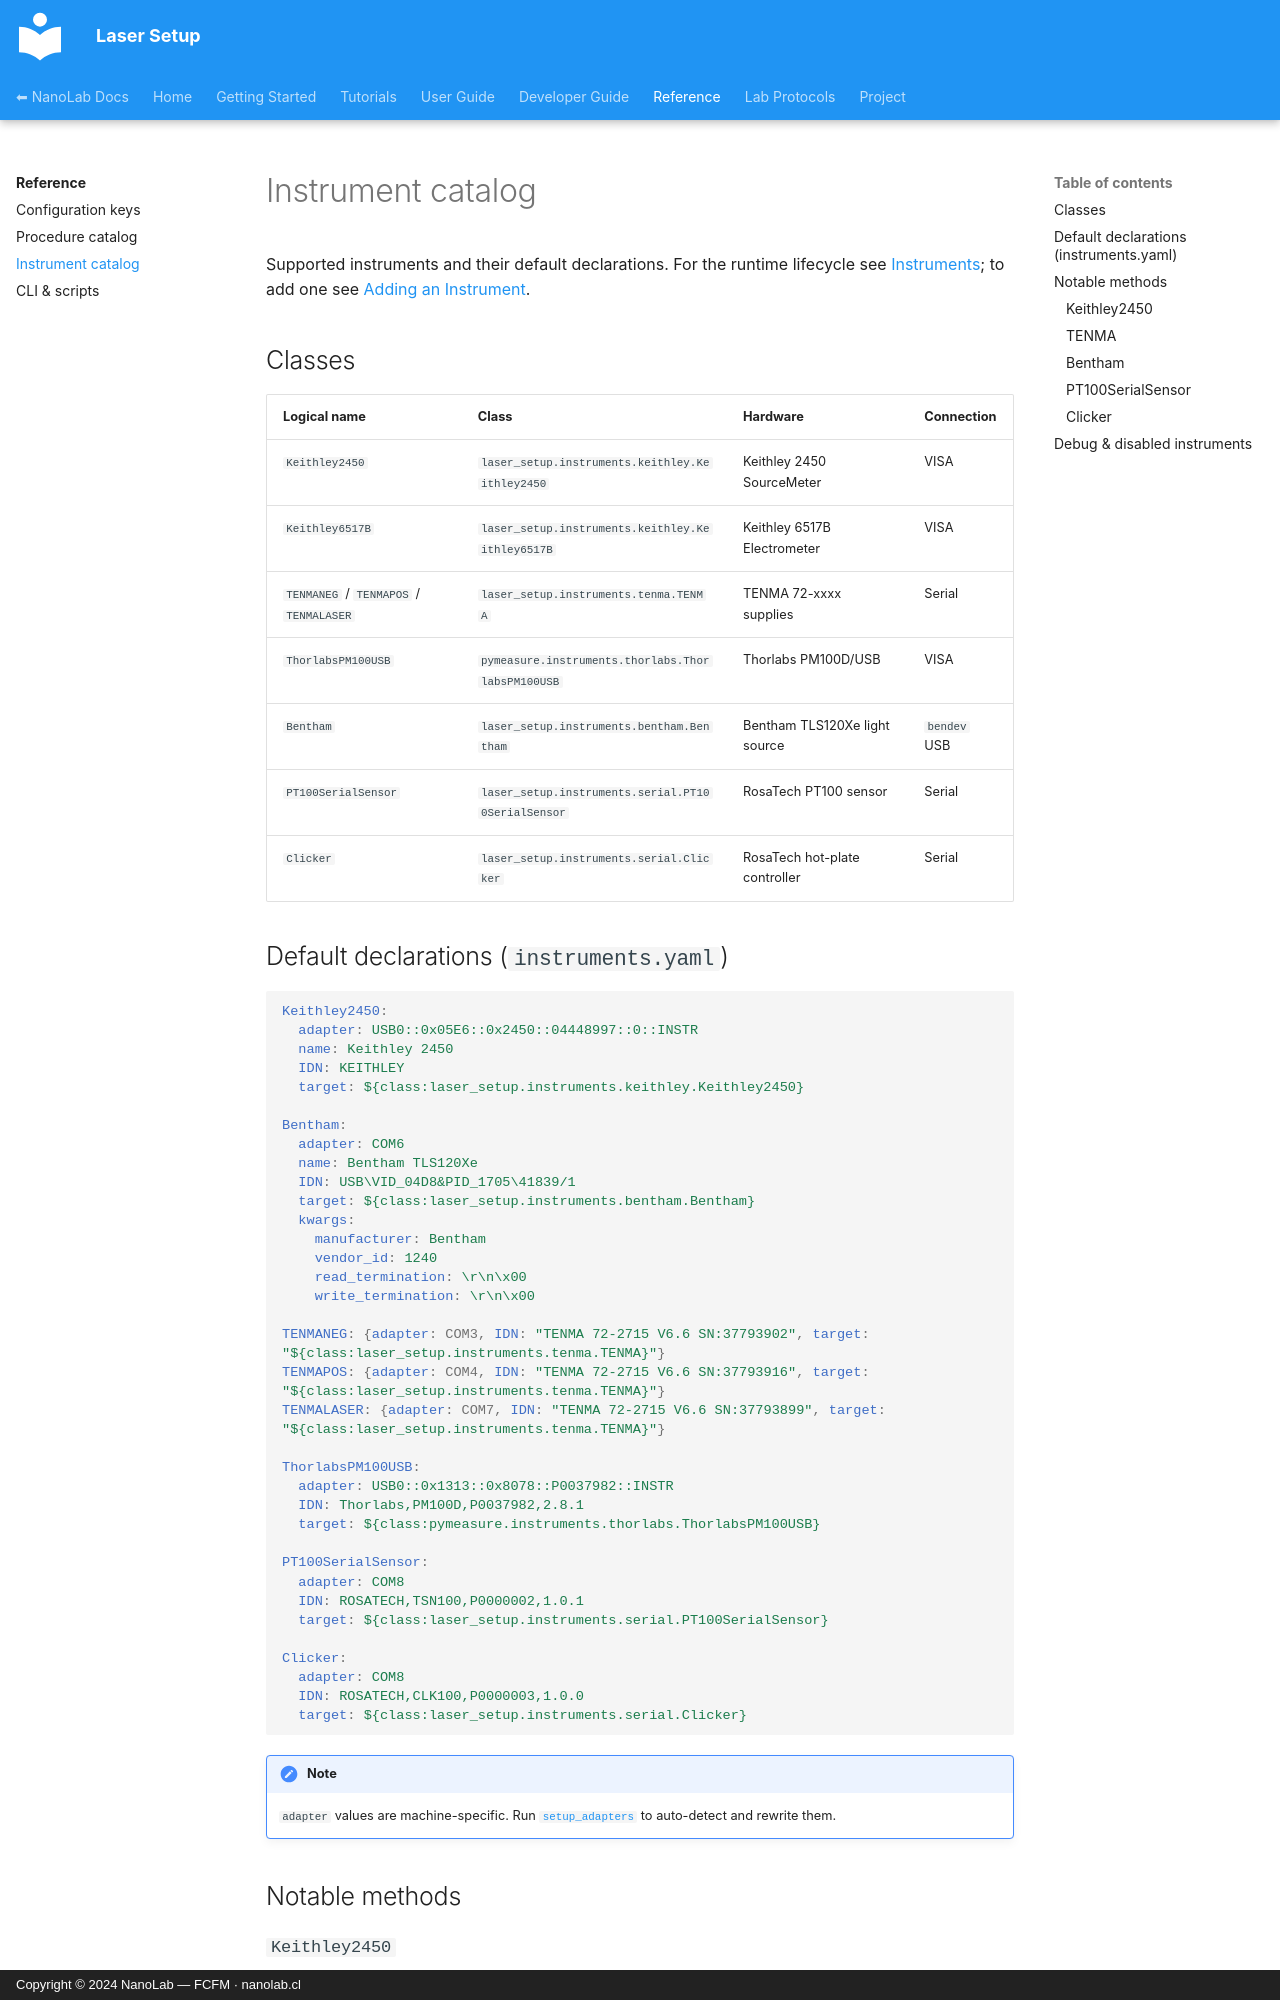

repository: nanolab-fcfm/laser_setup · page: reference/instruments/index.html · generator: mkdocs · copyright: Copyright © 2024 NanoLab — FCFM · nanolab.cl

# Instrument catalog

Supported instruments and their default declarations. For the runtime lifecycle
see [Instruments](../user-guide/instruments.md); to add one see
[Adding an Instrument](../developer-guide/adding-an-instrument.md).

## Classes

| Logical name | Class | Hardware | Connection |
| --- | --- | --- | --- |
| `Keithley2450` | `laser_setup.instruments.keithley.Keithley2450` | Keithley 2450 SourceMeter | VISA |
| `Keithley6517B` | `laser_setup.instruments.keithley.Keithley6517B` | Keithley 6517B Electrometer | VISA |
| `TENMANEG` / `TENMAPOS` / `TENMALASER` | `laser_setup.instruments.tenma.TENMA` | TENMA 72-xxxx supplies | Serial |
| `ThorlabsPM100USB` | `pymeasure.instruments.thorlabs.ThorlabsPM100USB` | Thorlabs PM100D/USB | VISA |
| `Bentham` | `laser_setup.instruments.bentham.Bentham` | Bentham TLS120Xe light source | `bendev` USB |
| `PT100SerialSensor` | `laser_setup.instruments.serial.PT100SerialSensor` | RosaTech PT100 sensor | Serial |
| `Clicker` | `laser_setup.instruments.serial.Clicker` | RosaTech hot-plate controller | Serial |

## Default declarations (`instruments.yaml`)

```yaml
Keithley2450:
  adapter: USB0::0x05E6::0x2450::04448997::0::INSTR
  name: Keithley 2450
  IDN: KEITHLEY
  target: ${class:laser_setup.instruments.keithley.Keithley2450}

Bentham:
  adapter: COM6
  name: Bentham TLS120Xe
  IDN: USB\VID_04D8&PID_1705\41839/1
  target: ${class:laser_setup.instruments.bentham.Bentham}
  kwargs:
    manufacturer: Bentham
    vendor_id: 1240
    read_termination: \r\n\x00
    write_termination: \r\n\x00

TENMANEG: {adapter: COM3, IDN: "TENMA 72-2715 V6.6 SN:37793902", target: "${class:laser_setup.instruments.tenma.TENMA}"}
TENMAPOS: {adapter: COM4, IDN: "TENMA 72-2715 V6.6 SN:37793916", target: "${class:laser_setup.instruments.tenma.TENMA}"}
TENMALASER: {adapter: COM7, IDN: "TENMA 72-2715 V6.6 SN:37793899", target: "${class:laser_setup.instruments.tenma.TENMA}"}

ThorlabsPM100USB:
  adapter: USB0::0x1313::0x8078::P0037982::INSTR
  IDN: Thorlabs,PM100D,P0037982,2.8.1
  target: ${class:pymeasure.instruments.thorlabs.ThorlabsPM100USB}

PT100SerialSensor:
  adapter: COM8
  IDN: ROSATECH,TSN100,P0000002,1.0.1
  target: ${class:laser_setup.instruments.serial.PT100SerialSensor}

Clicker:
  adapter: COM8
  IDN: ROSATECH,CLK100,P0000003,1.0.0
  target: ${class:laser_setup.instruments.serial.Clicker}
```

!!! note
    `adapter` values are machine-specific. Run
    [`setup_adapters`](../user-guide/cli-and-scripts.md#setup_adapters) to
    auto-detect and rewrite them.

## Notable methods
